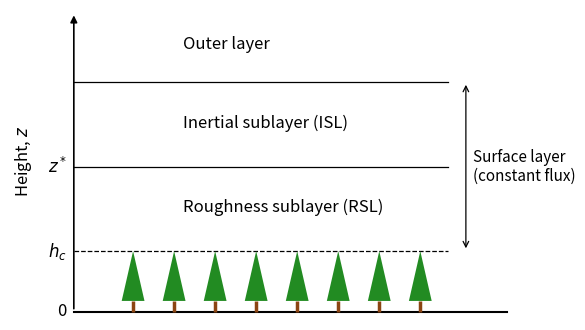

Recreate this plot in Python.
import matplotlib.pyplot as plt
import numpy as np

fig, ax = plt.subplots(figsize=(7, 4))
ax.set_xlim(-1.4, 10.5); ax.set_ylim(-0.2, 10); ax.axis("off")

ax.annotate("", xy=(0, 9.9), xytext=(0, 0), arrowprops=dict(arrowstyle="-|>", lw=1.2, color="k"))
ax.plot([0, 9.5], [0, 0], "k", lw=1.5)
ax.text(-0.15, 0, "0", ha="right", va="center", fontsize=12)
ax.text(-1.1, 5, "Height, $z$", rotation=90, ha="center", va="center", fontsize=12)

for y, ls, lab in [(2.0, "--", r"$h_c$"), (4.8, "-", r"$z^*$"), (7.6, "-", "")]:
    ax.plot([0, 8.2], [y, y], color="k", ls=ls, lw=0.9, zorder=1)
    ax.text(-0.15, y, lab, ha="right", va="center", fontsize=12)

for x in np.arange(1.3, 7.8, 0.9):
    ax.plot([x, x], [0, 0.35], color="saddlebrown", lw=2.5, solid_capstyle="butt", zorder=2)
    ax.fill([x - 0.25, x, x + 0.25], [0.35, 2.0, 0.35], color="forestgreen", lw=0, zorder=2)

ax.text(2.4, 3.3, "Roughness sublayer (RSL)", fontsize=12)
ax.text(2.4, 6.1, "Inertial sublayer (ISL)", fontsize=12)
ax.text(2.4, 8.7, "Outer layer", fontsize=12)
ax.annotate("", xy=(8.6, 2.0), xytext=(8.6, 7.6), arrowprops=dict(arrowstyle="<->", lw=0.9))
ax.text(8.75, 4.8, "Surface layer\n(constant flux)", va="center", fontsize=11)

fig.savefig("f02.pdf", bbox_inches="tight")
fig.savefig("f02.png", dpi=300, bbox_inches="tight")
